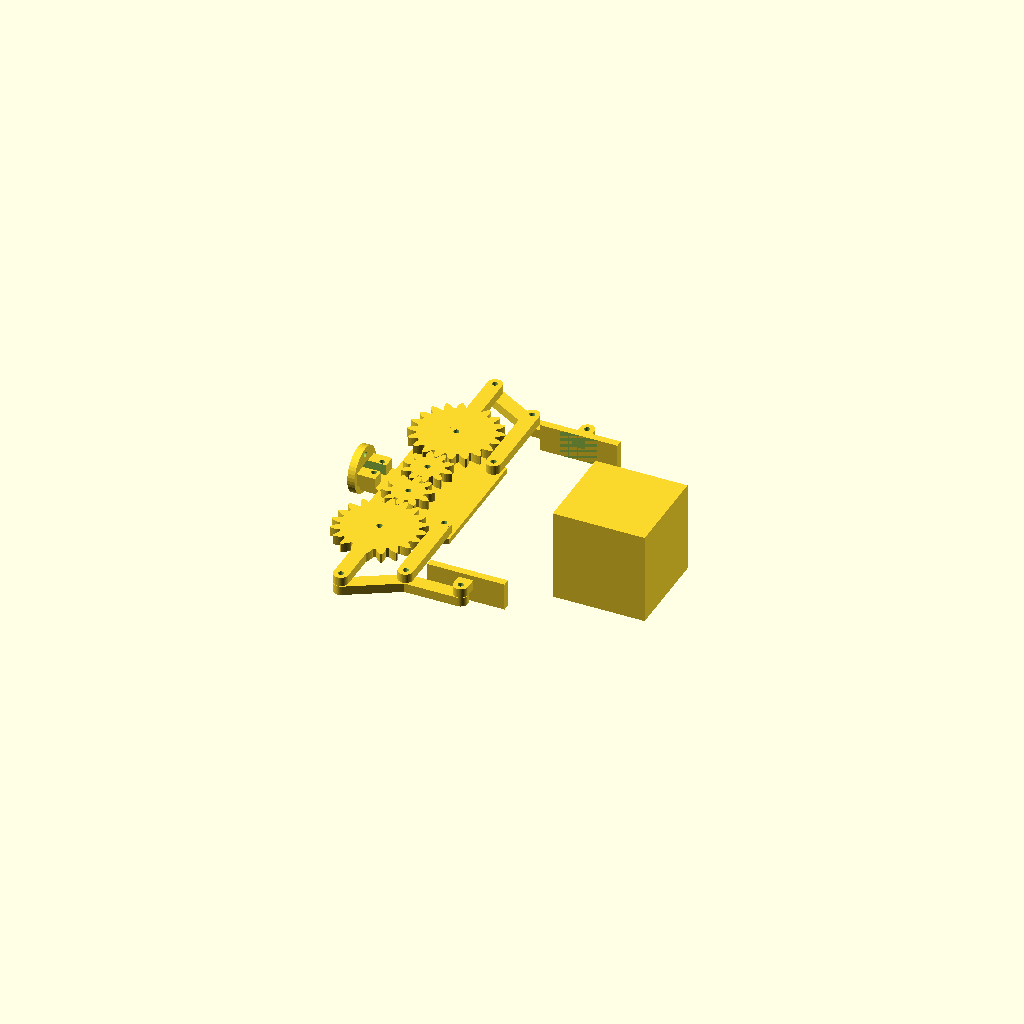
Cell 1: the model at its default parameters.
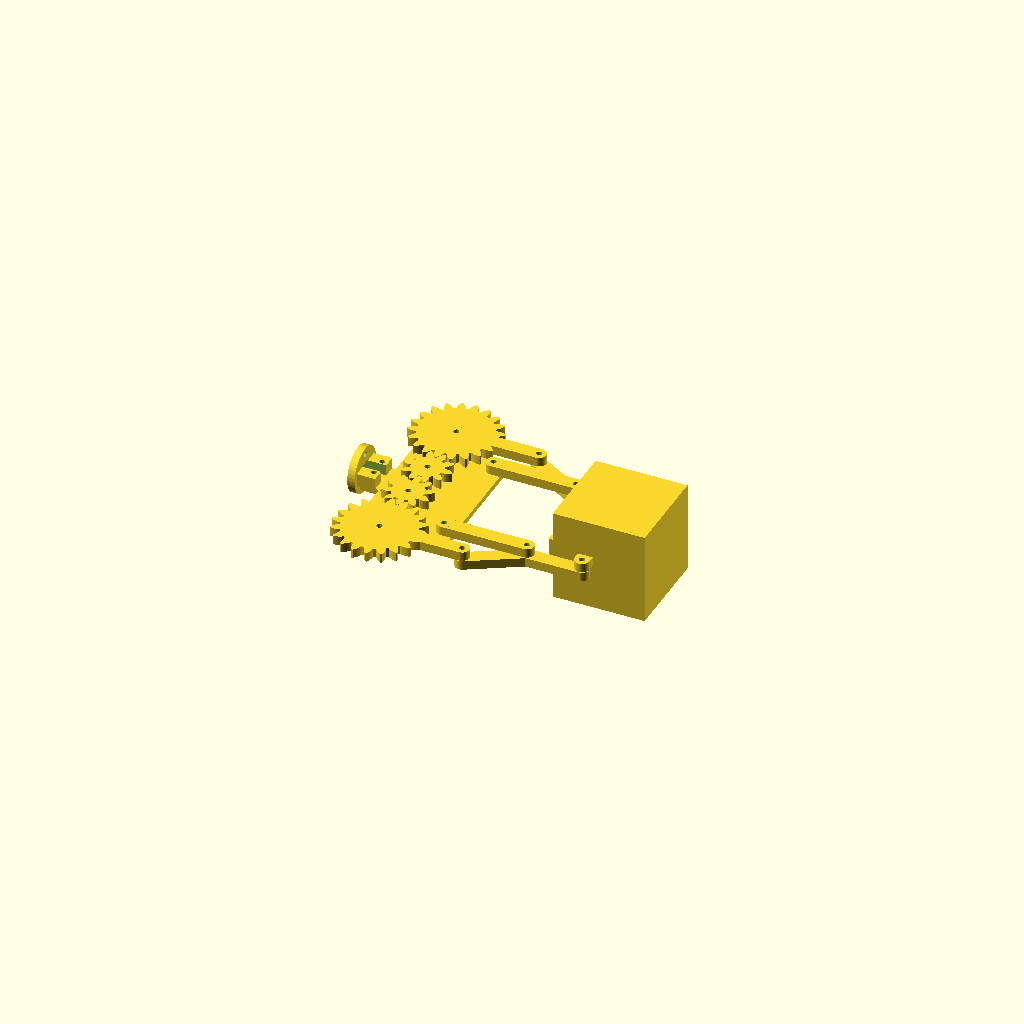
Cell 2: Rot = 180 (everything else at default).
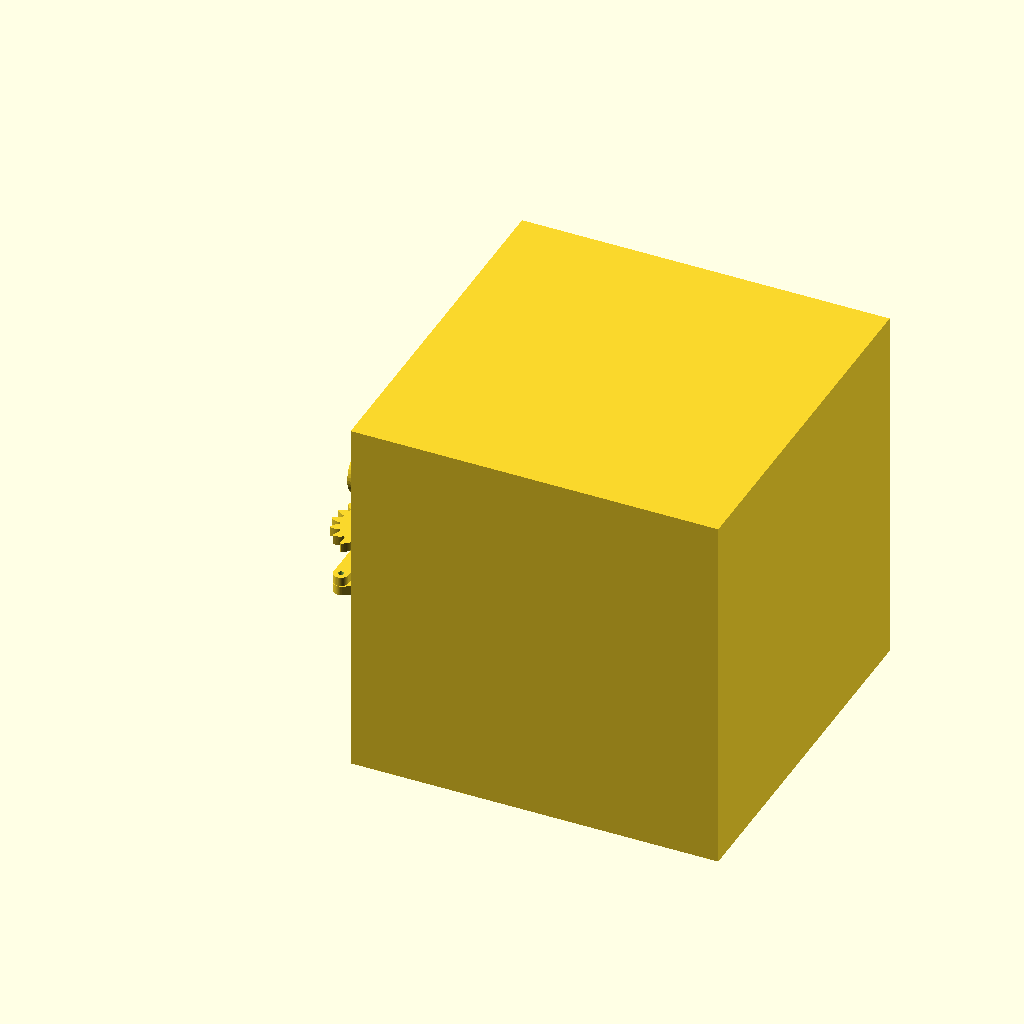
Cell 3: the same model with target_side = 200.
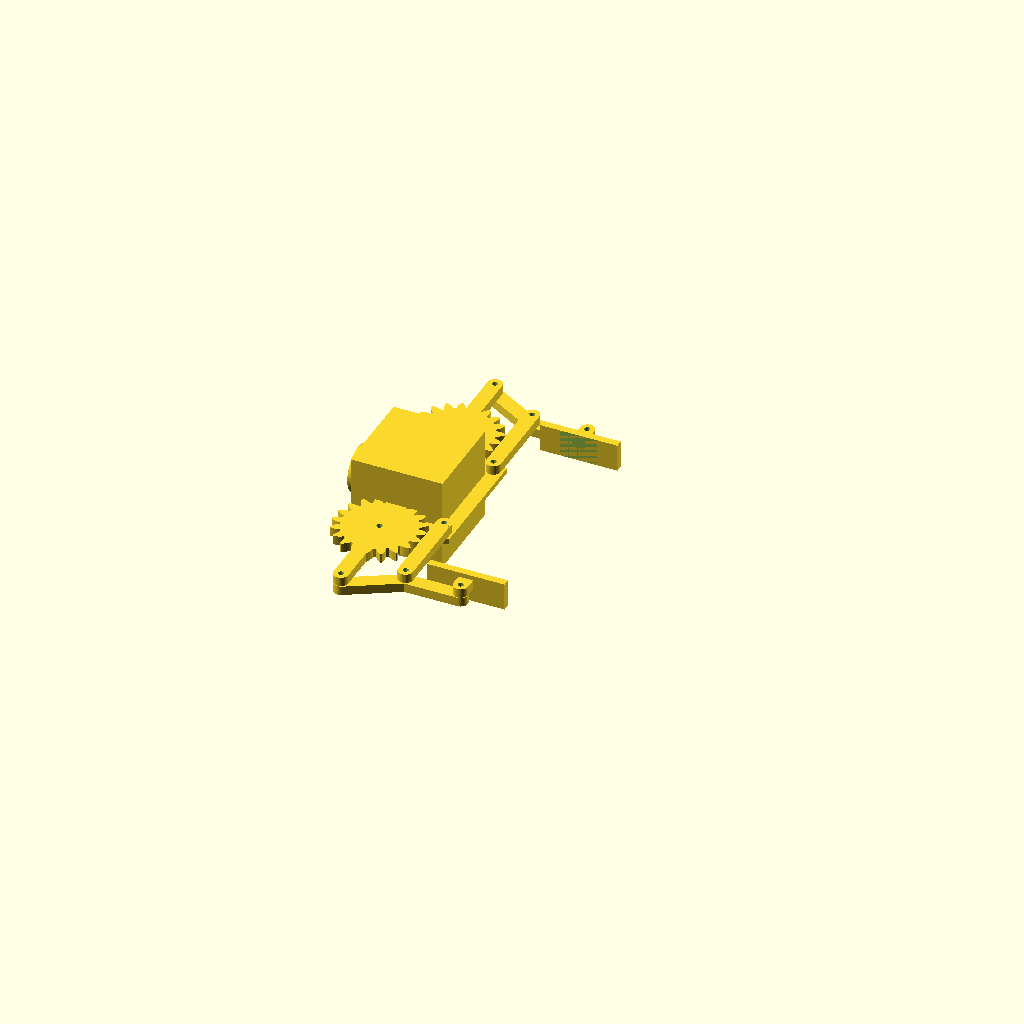
Cell 4: target_translation = 0 (everything else at default).
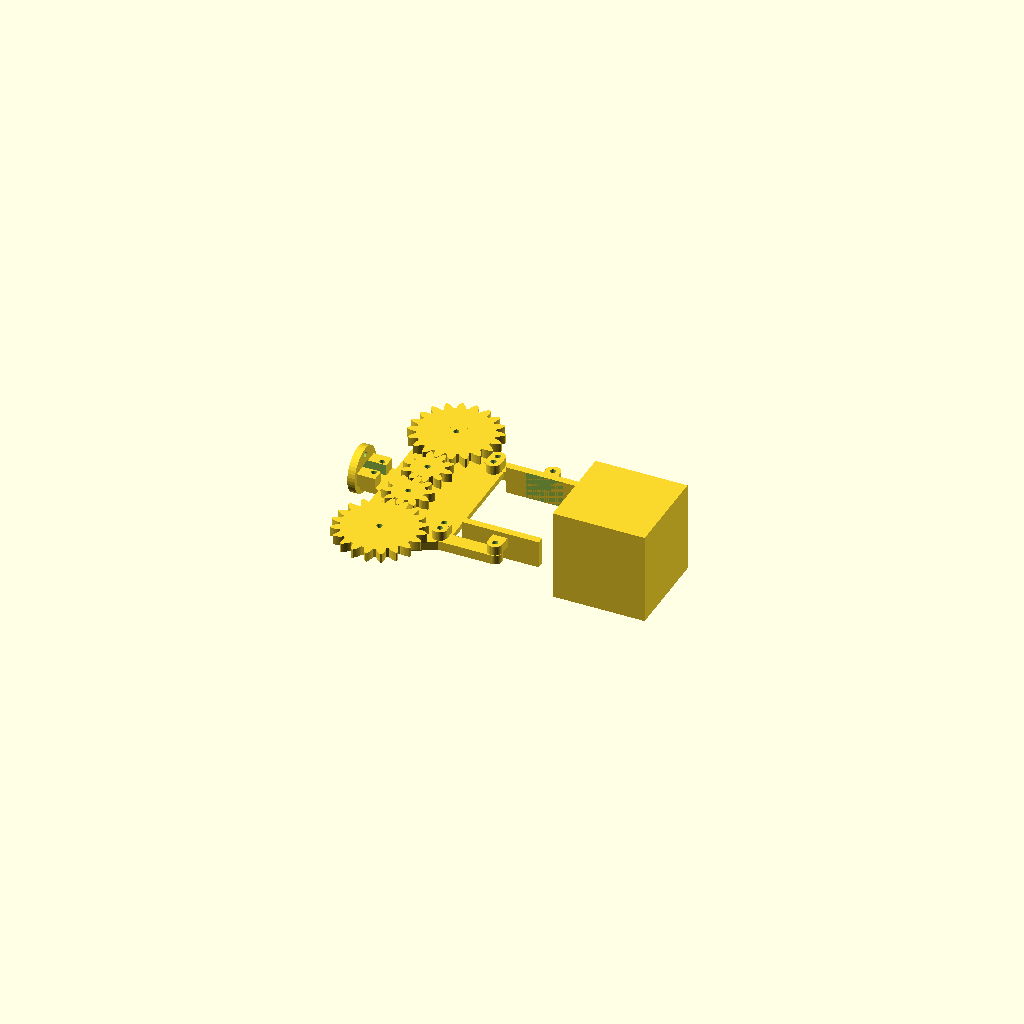
Cell 5: arm_length = 5 (everything else at default).
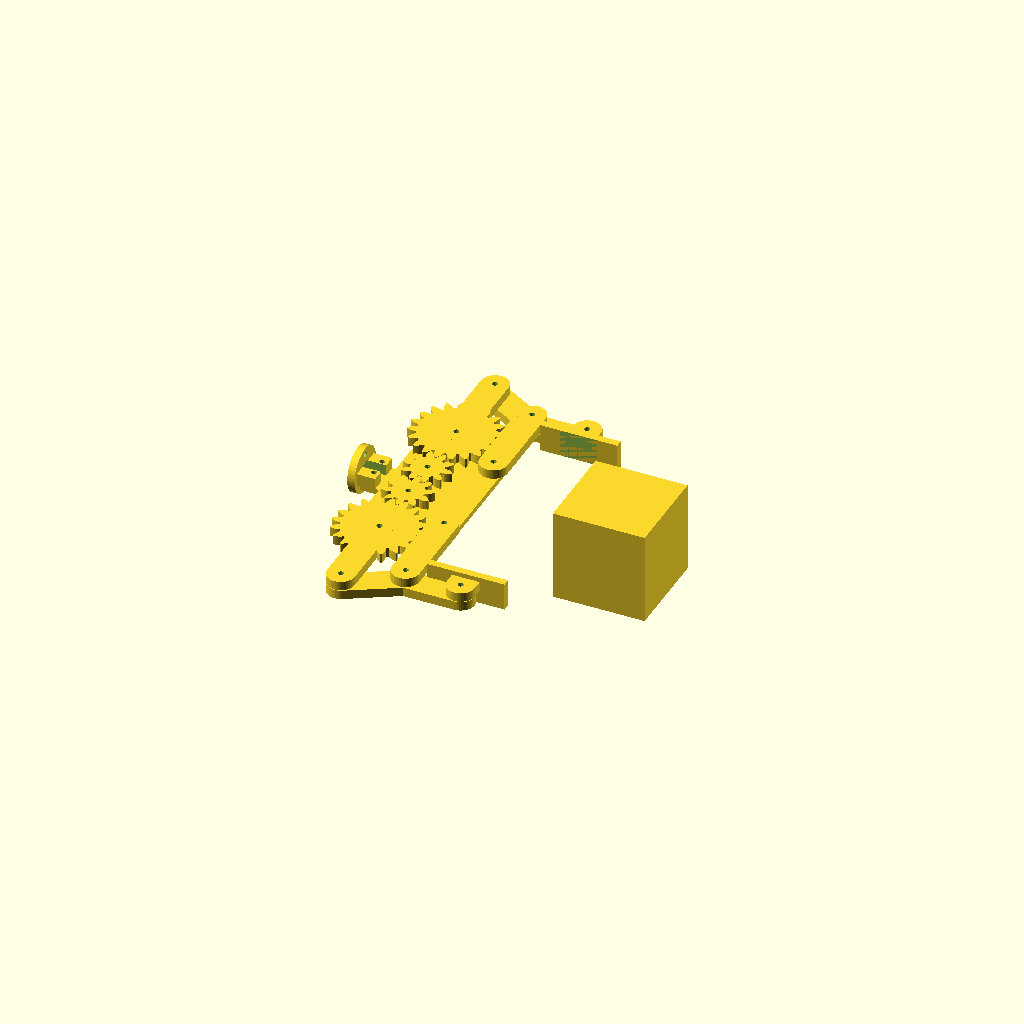
Cell 6: the same model with arm_width = 15.
All cells are drawn from one camera (rotation 55°, 0°, 25°, orthographic, colour scheme Cornfield), so only the parameter changes between them.
The OpenSCAD source (windows/system/library/openscad/0630_Parametric_Robot_Claw.scad):
// [FL_INDEX: keywords="openscad, 3d_parametric, Parametric_Robot_Claw, csg_solid" | COT="Parametric OpenSCAD design from 3DCodeverse"]
// Title: Parametric Robot Claw

use <MCAD/involute_gears.scad>

// preview[view:west, tilt:top]

//Rotation of the servo in degrees
Rot = 0;	//[0:180] 
//Display Assembled or printable
assembly = 0;//[0:Assembled,1:Printable - Gears,2:Printable - Bottom Plate,3:Printable - Top Plate,4:Printable - Arms,5:Printable - Grippers,6:Printable - Servo Rotation Mount]
//Number of gear stages
Gear_Stages = 1; //[0:Direct,1:Single Reduced,2:Double Reduced]
//Display Sizing Target
show_target = 1;//[1:Show,0:Hide]
//Size of the target object
target_side = 50; //[5:200]

//Move Target Object
target_translation = 110; //[0:200]
//Show Top Plate
hide_coverplate = 1; //[0:Show,1:Hide]

//Length of arms
arm_length = 45;//[5:70]	
//Width of arms		
arm_width = 8;//[5:15]
//Thickness of arms (and gears)	
arm_thickness = 5;//[2:8]

grip_angle = 15*2;
//Offset between gear arms and free arms
freeArmStay_Offset = 32;//[10:50]
// length of gripper hand
hand_length = 30;//[10:70]
//Gripper thickness
GripPlate_height = 15;//[10:50]
Gear_thickness = arm_thickness;
//Number of teeth on the small gears
Gear_Teeth = 10;

Gear_Pitch = 400;
//Space between gears (smaller is tighter)
Gear_Play = 0.2;

Small_Gear_rad = (Gear_Teeth * Gear_Pitch / 180)/2;
Large_Gear_rad = (Gear_Teeth*2 * Gear_Pitch / 180)/2;
//Size of joining holes (PLA filliment can be used)
Screw_Size = 3;
//Fudge factor for joining holes
Screw_play = 0.1;
//Cover plate thickness
plate_thickness = 3;//[1:5]


// Calculated
Screw_Hole = Screw_Size + Screw_play;
Small_Gear_Pos = (Small_Gear_rad+Gear_Play/2);
Arm_Gear_Pos = (Small_Gear_rad*2)*Gear_Stages+Large_Gear_rad+(Gear_Play*(Gear_Stages*2));
grip_offset = arm_length + Arm_Gear_Pos;

$fn=2*20;



gear_pos_small_l1 = [0,(Small_Gear_rad+Gear_Play/2),Gear_thickness];
gear_pos_small_r1 = [0,-(Small_Gear_rad+Gear_Play/2),0];
gear_pos_small_l2 = [0,(Small_Gear_rad+Gear_Play/2)*3,0];
gear_pos_small_r2 = [0,-(Small_Gear_rad+Gear_Play/2)*3,0];
gear_pos_large_r = [0,-Arm_Gear_Pos,0];
gear_pos_large_l = [0,Arm_Gear_Pos,0];

freeArmStay_pos_r = [(freeArmStay_Offset*cos(30)),-grip_offset+((freeArmStay_Offset*sin(30)))+arm_length,0];
freeArmStay_pos_l = [(freeArmStay_Offset*cos(30)),grip_offset-((freeArmStay_Offset*sin(30)))-arm_length,0];

Grip_pos_l = [(arm_length*sin(Rot/2)),grip_offset-(arm_length*(1-cos(Rot/2))),-arm_thickness-0.3];
Grip_pos_r = [(arm_length*sin(Rot/2)),-grip_offset+(arm_length*(1-cos(Rot/2))),-arm_thickness-0.3];

GripPlate_pos_l = [(arm_length*sin(Rot/2))+(freeArmStay_Offset*cos(grip_angle))+(hand_length),grip_offset-(arm_length*(1-cos(Rot/2)))+(freeArmStay_Offset*(-sin(grip_angle))),0];
GripPlate_pos_r = [(arm_length*sin(Rot/2))+(freeArmStay_Offset*cos(grip_angle))+(hand_length),-grip_offset+(arm_length*(1-cos(Rot/2)))+(freeArmStay_Offset*(sin(grip_angle))),0];

if(assembly == 0){
claw_assembled();
}
else{
print_plate();
}
module claw_assembled() {
	
	
	if(show_target){translate([target_translation,0,0])cube([target_side,target_side,target_side],true);}

	if (Gear_Stages >= 1){
	translate(gear_pos_small_l1)rotate([0,180,Rot+(90*Gear_Stages+90)])ServoGear();
	translate(gear_pos_small_r1)rotate([0,0,-Rot+(90*Gear_Stages+90)])GearSmallL();
		if (Gear_Stages >= 2){
			translate(gear_pos_small_l2)rotate([0,0,-Rot+(90)])GearSmallL();
			translate(gear_pos_small_r2)rotate([0,0,-Rot])GearSmallL();
		}
	}
	translate(gear_pos_large_l)rotate([0,0,-Rot/2])GearArmL(arm_length);
	translate(gear_pos_large_r)rotate([0,0,Rot/2])GearArmR(arm_length);
	translate(freeArmStay_pos_r)rotate([0,0,Rot/2])FreeArmStayR(arm_length);
	translate(freeArmStay_pos_l)rotate([0,0,-Rot/2])FreeArmStayL(arm_length);
	translate(Grip_pos_l)rotate([0,0,-grip_angle])GripL();
	translate(Grip_pos_r)rotate([0,0,grip_angle])GripR();
	translate(GripPlate_pos_l)rotate([0,0,-90])grip_plate();
	translate(GripPlate_pos_r)rotate([0,0,90])grip_plate();
	
	if(hide_coverplate == 0){translate([0,0,Gear_thickness+2])cover_plate();}
	translate([0,0,-2])Servo_plate();
	if(Gear_Stages >= 1){
		translate([-Small_Gear_rad*1.5 - 16,0,2])rotate([0,90,0])claw_rotate_plate();
	}
	else{
		translate([-Large_Gear_rad*1.5 - 16,0,2])rotate([0,90,0])claw_rotate_plate();
	}
}

module print_plate() {

	if(assembly == 6){claw_rotate_plate();}
	if(assembly == 5){rotate([0,90,0])grip_plate();}
	if(assembly == 5){
		if(GripPlate_height<((hand_length*0.7)*2)){
			translate([GripPlate_height*1.5,0,0])rotate([0,90,0])grip_plate();
		}
		else{
			translate([0,((hand_length*0.7)*3),0])rotate([0,90,0])grip_plate();
		}
		
	}

	if(assembly == 2){rotate([0,180,])Servo_plate();}
	if(assembly == 3){cover_plate();}
	if(assembly == 1){
		if (Gear_Stages >= 2){translate([0,-Small_Gear_rad*3.6,0])GearSmallL();	}
		if (Gear_Stages >= 2){translate([0,Small_Gear_rad*3.6,0])rotate([0,0,90])GearSmallL();}
		if (Gear_Stages >= 1){translate([0,Small_Gear_rad*1.2,0])GearSmallL();}
		if (Gear_Stages >= 1){translate([0,-Small_Gear_rad*1.2,0])ServoGear();}
		translate([Small_Gear_rad*1.2 + Large_Gear_rad*1.2,0,0])rotate([0,0,180])GearArmR(arm_length);
		translate([-Small_Gear_rad*1.2 - Large_Gear_rad*1.2,0,0])GearArmL(arm_length);
	}
	if(assembly == 4){
		translate([0,-arm_width*0.7,0])rotate([0,0,90])FreeArmStayL(arm_length);
		translate([0,arm_width*0.7,0])rotate([0,0,-90])FreeArmStayR(arm_length);
		translate([0,arm_width*2,0])rotate([0,0,180])GripR();
		translate([0,-arm_width*2,0])rotate([0,0,180])GripL();
	}
	//translate([4.5,2,-2.4])rotate([0,180,-60])med_servo_holder();
}


module claw_rotate_plate() {
			
	difference(){
		union() {
			cylinder(r=12.5,h=4);
			translate([0,0,8])cube([7,20,12],true);
		}
		union() {
			translate([0,0,8])cube([8,6,20],true);
			translate([-9,0,-1])cylinder(r=1.5,h=30);
			translate([9,0,-1])cylinder(r=1.5,h=30);
			translate([-15,5,11])rotate([0,90,0])cylinder(r=1.5,h=30);
			translate([-15,-5,11])rotate([0,90,0])cylinder(r=1.5,h=30);
		}
	}
}

module grip_plate() {
	
	difference(){
		union() {
			translate([8,0,0])cube([4,(hand_length*0.7)*2,GripPlate_height],true);
			beam(8);	
		}
		translate([14,0,0])cube([8,20,20],true);
	}

}

module med_servo_holder() {
	union() {
	translate([-14,0,-1.4])cube([3,18,2],true);
	difference(){	
			union() {	
				cube([45,18,11],true);
				translate([19,0,7])difference(){
					cube([7,18,5],true);
					translate([-1.7,0,-0.5])cube([5,14,3.1],true);
				}
			}
		union(){
			translate([8,0,-6])cylinder(r=4.5,h=12);
			translate([4,0,-6])cylinder(r=3.4,h=12);
			translate([0,-6.5,5])cube([38,1,3],true);
			translate([0,6.5,5])cube([38,1,3],true);
			translate([0,0,3])cube([31,14,11],true);
			translate([-17.5,0,-6])cylinder(r=1.7,h=12);
			translate([17.5,0,-6])cylinder(r=1.7,h=12);
			translate([0,0,-4.4])cube([46,19,4],true);
		}
	}
}
}

module Servo_plate() {
	difference(){
		union() {
			empty_plate();
			if (Gear_Stages >= 1){
				translate([-Small_Gear_rad*1.5,0,0])difference(){
					cube([20,20,plate_thickness],true);
					union() {
						translate([-5,5,-4])cylinder(r=Screw_Hole/2,h=15);
						translate([-5,-5,-4])cylinder(r=Screw_Hole/2,h=15);
					}
				}
			}
			else {
				translate([-Large_Gear_rad*1.5,0,0])difference(){
					cube([20,20,plate_thickness],true);
					union() {
						translate([-5,5,-4])cylinder(r=Screw_Hole/2,h=15);
						translate([-5,-5,-4])cylinder(r=Screw_Hole/2,h=15);
					}
				}
			}
			translate([4.5,2,-3.9])rotate([0,180,-60])med_servo_holder();		
		}
		union() {
			plate_holes();
			translate(gear_pos_small_r1+[0,0,-5-plate_thickness/2])rotate([0,0,-60])cube([6,6,10],true);
		}
	}
}

module cover_plate() {
	difference(){
		union() {
			empty_plate();
			if (Gear_Stages >= 1){
				translate([-Small_Gear_rad*1.5,0,0])difference(){
					cube([20,20,plate_thickness],true);
					union() {
						translate([-5,5,-4])cylinder(r=Screw_Hole/2,h=15);
						translate([-5,-5,-4])cylinder(r=Screw_Hole/2,h=15);
					}
				}
			}
			else {
				translate([-Large_Gear_rad*1.5,0,0])difference(){
					cube([20,20,plate_thickness],true);
					union() {
						translate([-5,5,-4])cylinder(r=Screw_Hole/2,h=15);
						translate([-5,-5,-4])cylinder(r=Screw_Hole/2,h=15);
					}
				}
			}
		}
		plate_holes();
	}
}

module plate_holes() {
	union() {
			if (Gear_Stages >= 1){
				translate(gear_pos_small_l1+[0,0,-10])cylinder(r=6,h=9);
				translate(gear_pos_small_r1+[0,0,-10])cylinder(r=Screw_Hole/2,h=15);
				if (Gear_Stages >= 2){
					translate(gear_pos_small_l2+[0,0,-10])cylinder(r=Screw_Hole/2,h=15);
					translate(gear_pos_small_r2+[0,0,-10])cylinder(r=Screw_Hole/2,h=15);
				}
			}
			translate(gear_pos_large_r+[0,0,-10])cylinder(r=Screw_Hole/2,h=15);
			translate(gear_pos_large_l+[0,0,-10])cylinder(r=Screw_Hole/2,h=15);
			translate(freeArmStay_pos_r + [0,0,-10])cylinder(r=Screw_Hole/2,h=15);
			translate(freeArmStay_pos_l + [0,0,-10])cylinder(r=Screw_Hole/2,h=15);
		}
}


module empty_plate() {

	if (Gear_Stages >= 1){
		translate([0,0,-plate_thickness/2])polyhedron(
		points = [
			gear_pos_large_r + [-0,-5,0],	
			gear_pos_large_l + [-0,5,0],
			gear_pos_large_r + [-Small_Gear_rad*1.5,-0,0],	
			gear_pos_large_l + [-Small_Gear_rad*1.5,0,0],
			freeArmStay_pos_r + [5,-5,0],
			freeArmStay_pos_l + [5,5,0],
			gear_pos_large_r + [-0,-5,plate_thickness],
			gear_pos_large_l + [-0,5,plate_thickness],
			gear_pos_large_r + [-Small_Gear_rad*1.5,0,plate_thickness],	
			gear_pos_large_l + [-Small_Gear_rad*1.5,0,plate_thickness],
			freeArmStay_pos_r + [5,-5,plate_thickness],
			freeArmStay_pos_l + [5,5,plate_thickness]
		],
		triangles = [
			[4,5,1,3,2,0],
			[10,6,8,9,7,11],
			[3,9,8,2],
			[0,2,8,6],
			[7,9,3,1],
			[11,7,1,5],
			[4,0,6,10],
			[5,4,10,11]
		]
		);
	}
	else {
		translate([0,0,-plate_thickness/2])polyhedron(
		points = [
			gear_pos_large_r + [-0,-Large_Gear_rad*0.5,0],	
			gear_pos_large_l + [-0,Large_Gear_rad*0.5,0],
			gear_pos_large_r + [-Large_Gear_rad*1.5,-0,0],	
			gear_pos_large_l + [-Large_Gear_rad*1.5,0,0],
			freeArmStay_pos_r + [5,-5,0],
			freeArmStay_pos_l + [5,5,0],
			gear_pos_large_r + [-0,-Large_Gear_rad*0.5,plate_thickness],
			gear_pos_large_l + [-0,Large_Gear_rad*0.5,plate_thickness],
			gear_pos_large_r + [-Large_Gear_rad*1.5,0,plate_thickness],	
			gear_pos_large_l + [-Large_Gear_rad*1.5,0,plate_thickness],
			freeArmStay_pos_r + [5,-5,plate_thickness],
			freeArmStay_pos_l + [5,5,plate_thickness]
		],
		triangles = [
			[4,5,1,3,2,0],
			[10,6,8,9,7,11],
			[3,9,8,2],
			[0,2,8,6],
			[7,9,3,1],
			[11,7,1,5],
			[4,0,6,10],
			[5,4,10,11]
		]
		);
	}
}

module Servo_Mount_Holes() {
	union() {
		translate([0,0,0])cylinder(r=6,h=9);
		translate([0,0,0])cylinder(r=3,h=11);
		translate([26.5,0,-4.3])cylinder(r=1.55,h=10);
		translate([26.5,0,6],$fn=6)cylinder(r=3,h=3);
	}
}

module beam(l=20) {
	translate([0,-arm_width/2,0])difference(){
			union() {
				cube([l,arm_width,arm_thickness]);
				translate([l,arm_width/2,0])cylinder(r=arm_width/2,h=arm_thickness);
				translate([0,arm_width/2,0])cylinder(r=arm_width/2,h=arm_thickness);
			}
			union() {
				translate([l,arm_width/2,-1])cylinder(r=Screw_Hole/2,h=arm_thickness+2);
				translate([0,arm_width/2,-1])cylinder(r=Screw_Hole/2,h=arm_thickness+2);
			}
		}
}

module GripR() {
	beam(freeArmStay_Offset);
	translate([freeArmStay_Offset,0,0])rotate([0,0,-grip_angle])beam(hand_length);
}

module GripL() {
	beam(freeArmStay_Offset);
	translate([freeArmStay_Offset,0,0])rotate([0,0,grip_angle])beam(hand_length);
}

module FreeArmStayR(l=38) {
	rotate([0,0,-90])beam(l);
}

module FreeArmStayL(l=38) {
	rotate([0,0,90])beam(l);
}


module GearSmallL() {
	rotate([0,0,90])gear (number_of_teeth=Gear_Teeth,
					circular_pitch=Gear_Pitch,
					gear_thickness = Gear_thickness,
					rim_thickness = Gear_thickness,
					hub_thickness = Gear_thickness,
					hub_diameter = 0,
					bore_diameter = Screw_Hole,
					circles=0);
}

module GearArmR(l=38) {
	rotate([0,0,-90])difference(){
		union() {
			rotate([0,0,45])gear (number_of_teeth=2*Gear_Teeth,
								circular_pitch=Gear_Pitch,
								gear_thickness = Gear_thickness,
								rim_thickness = Gear_thickness,
								hub_thickness = Gear_thickness,
								hub_diameter = 0,
								bore_diameter = Screw_Hole,
								circles=0);
			
			beam(l);
		}
	}
}

module GearArmL(l=38) {
	rotate([0,0,90])difference(){
		union() {
			gear (number_of_teeth=2*Gear_Teeth,
								circular_pitch=Gear_Pitch,
								gear_thickness = Gear_thickness,
								rim_thickness = Gear_thickness,
								hub_thickness = Gear_thickness,
								hub_diameter = 0,
								bore_diameter = Screw_Hole,
								circles=0);
			
			beam(l);
		}
		if (Gear_Stages == 0){
			translate([0,0,1.5])cylinder(r=2.9,h=Gear_thickness);
		}
	}
}

module ServoGear() {

difference(){
	gear (number_of_teeth=Gear_Teeth,
					circular_pitch=Gear_Pitch,
					gear_thickness = 0,
					rim_thickness = Gear_thickness,
					hub_thickness = Gear_thickness+4,
					hub_diameter = 9,
					bore_diameter = Screw_Hole,
					circles=0);
	
	translate([0,0,1.5])cylinder(r=3.1,h=Gear_thickness+4);
}

}
Customizer parameters (derived from the source; name, type, default, range or options):
Rot: number, default 0, range 0 to 180
assembly: number, default 0, options 0, 1, 2, 3, 4, 5, 6
Gear_Stages: number, default 1, options 0, 1, 2
show_target: number, default 1, options 1, 0
target_side: number, default 50, range 5 to 200
target_translation: number, default 110, range 0 to 200
hide_coverplate: number, default 1, options 0, 1
arm_length: number, default 45, range 5 to 70
arm_width: number, default 8, range 5 to 15
arm_thickness: number, default 5, range 2 to 8
freeArmStay_Offset: number, default 32, range 10 to 50
hand_length: number, default 30, range 10 to 70
GripPlate_height: number, default 15, range 10 to 50
Gear_Teeth: number, default 10
Gear_Pitch: number, default 400
Gear_Play: number, default 0.2
Screw_Size: number, default 3
Screw_play: number, default 0.1
plate_thickness: number, default 3, range 1 to 5
